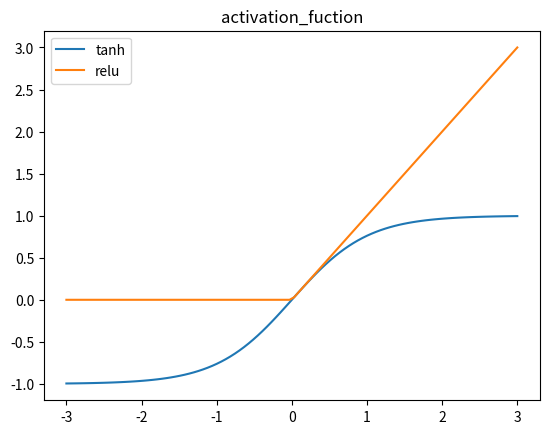

The matplotlib source for this figure:
import numpy as np
import matplotlib
matplotlib.matplotlib_fname()
import matplotlib.pyplot as plt

line = np.linspace(-3, 3, 100)


plt.plot(line, np.tanh(line), label="tanh")
plt.plot(line, np.maximum(line, 0), label="relu")
plt.legend(loc = "best")
plt.title("activation_fuction")


print(np.maximum(line, 0))
#plt.show()
